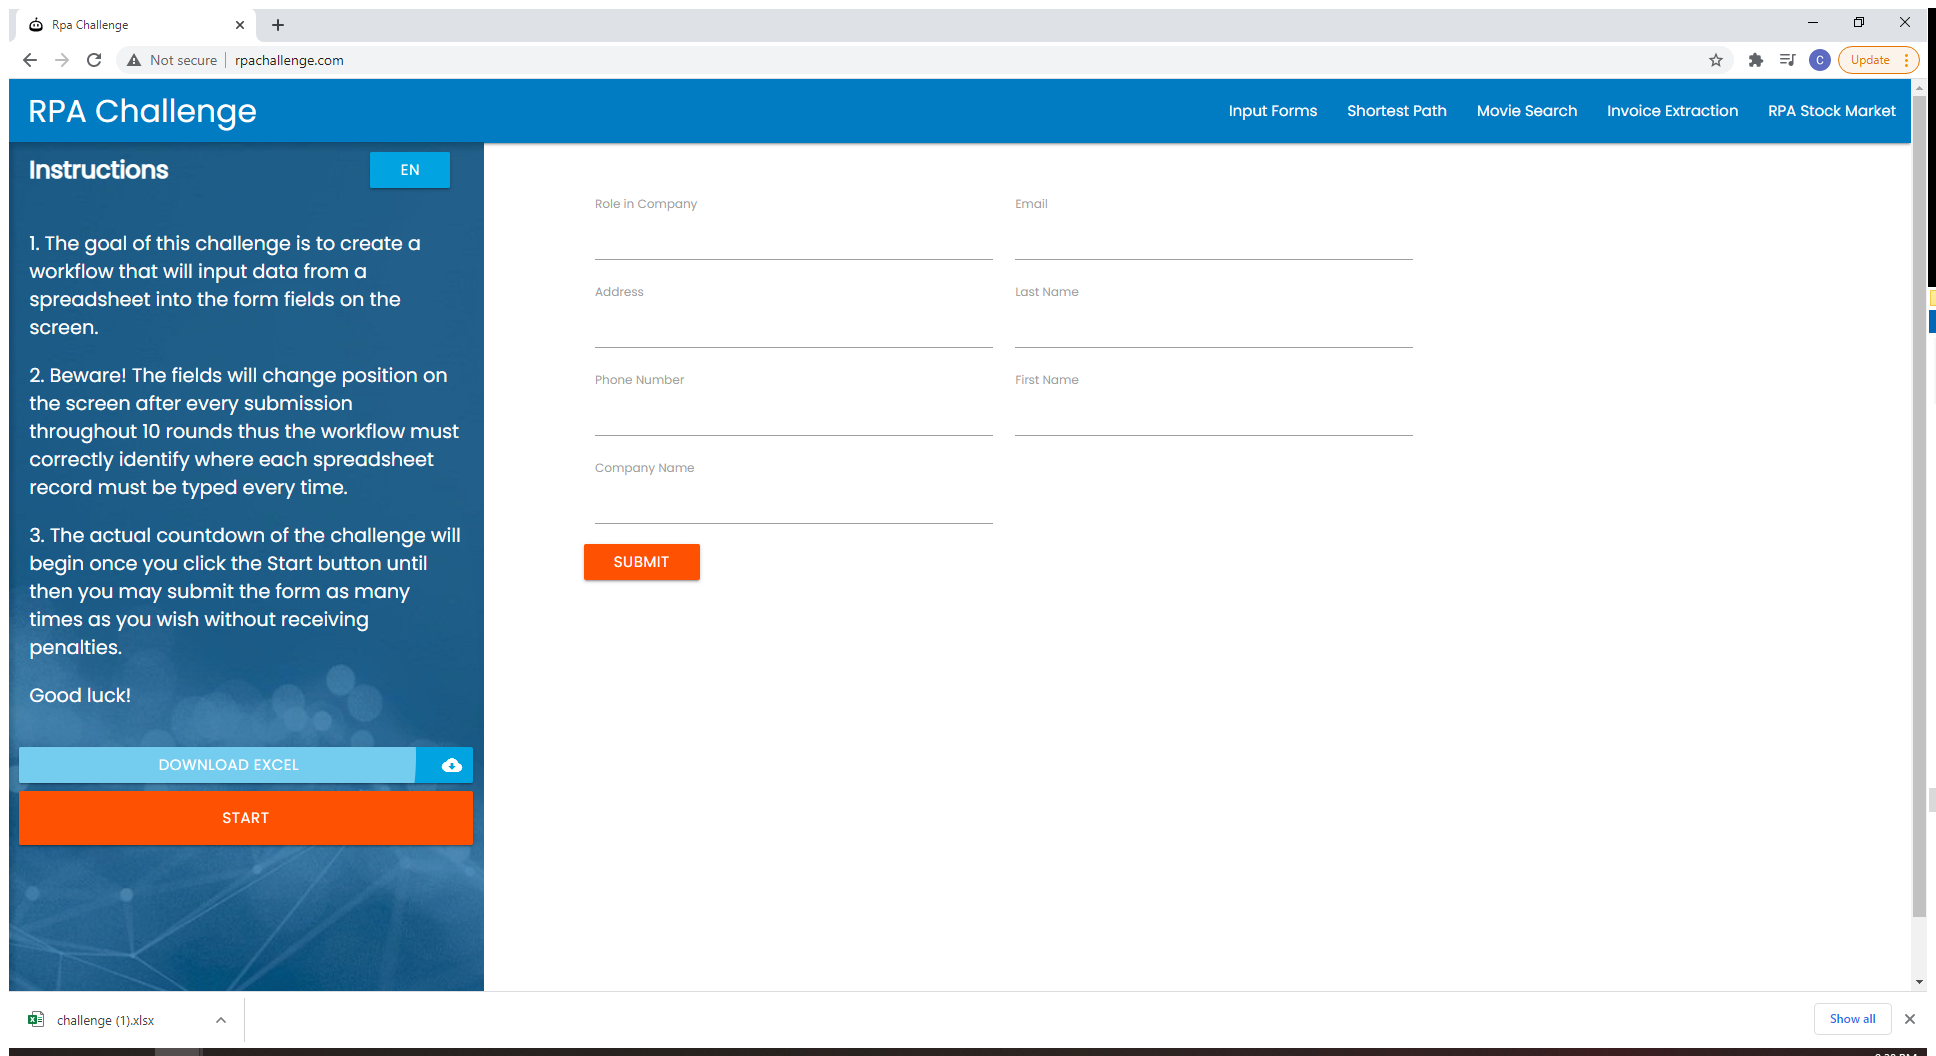
Task: This process solves the RPA Challenge using Modern activities. 
Workflow: Main

Step 1: Use Browser Chrome: Rpa Challenge in window 'Rpa Challenge' (chrome.exe)

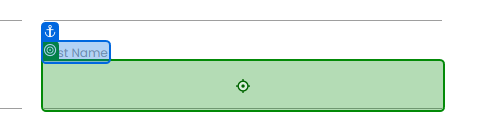
Step 2: type "[row.item("First Name").ToString]" into 'First Name'

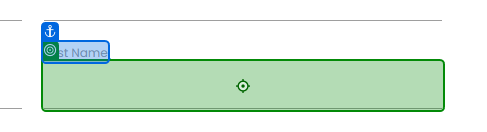
Step 3: type "[row.item("Last Name ").ToString]" into 'Last Name'

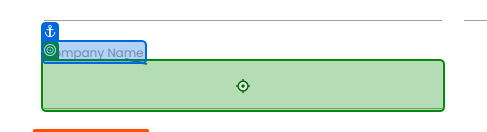
Step 4: type "[row.item("Company Name").ToString]" into 'Company Name'

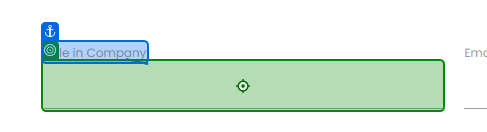
Step 5: type "[row.item("Role in Company").ToString]" into 'Role in Company'

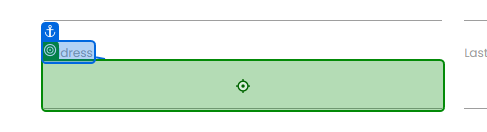
Step 6: type "[row.item("Address").ToString]" into 'Address'

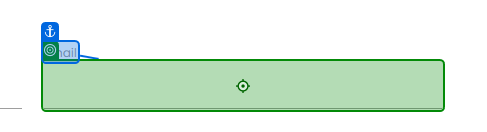
Step 7: type "[row.item("Email").ToString]" into 'Email'

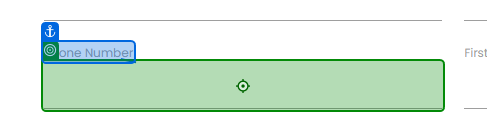
Step 8: type "[row.item("Phone Number").ToString]" into 'Phone Number'

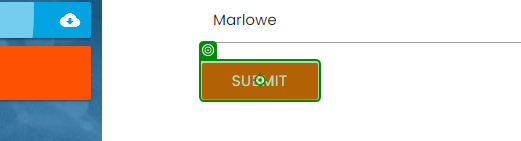
Step 9: click on 'Submit'